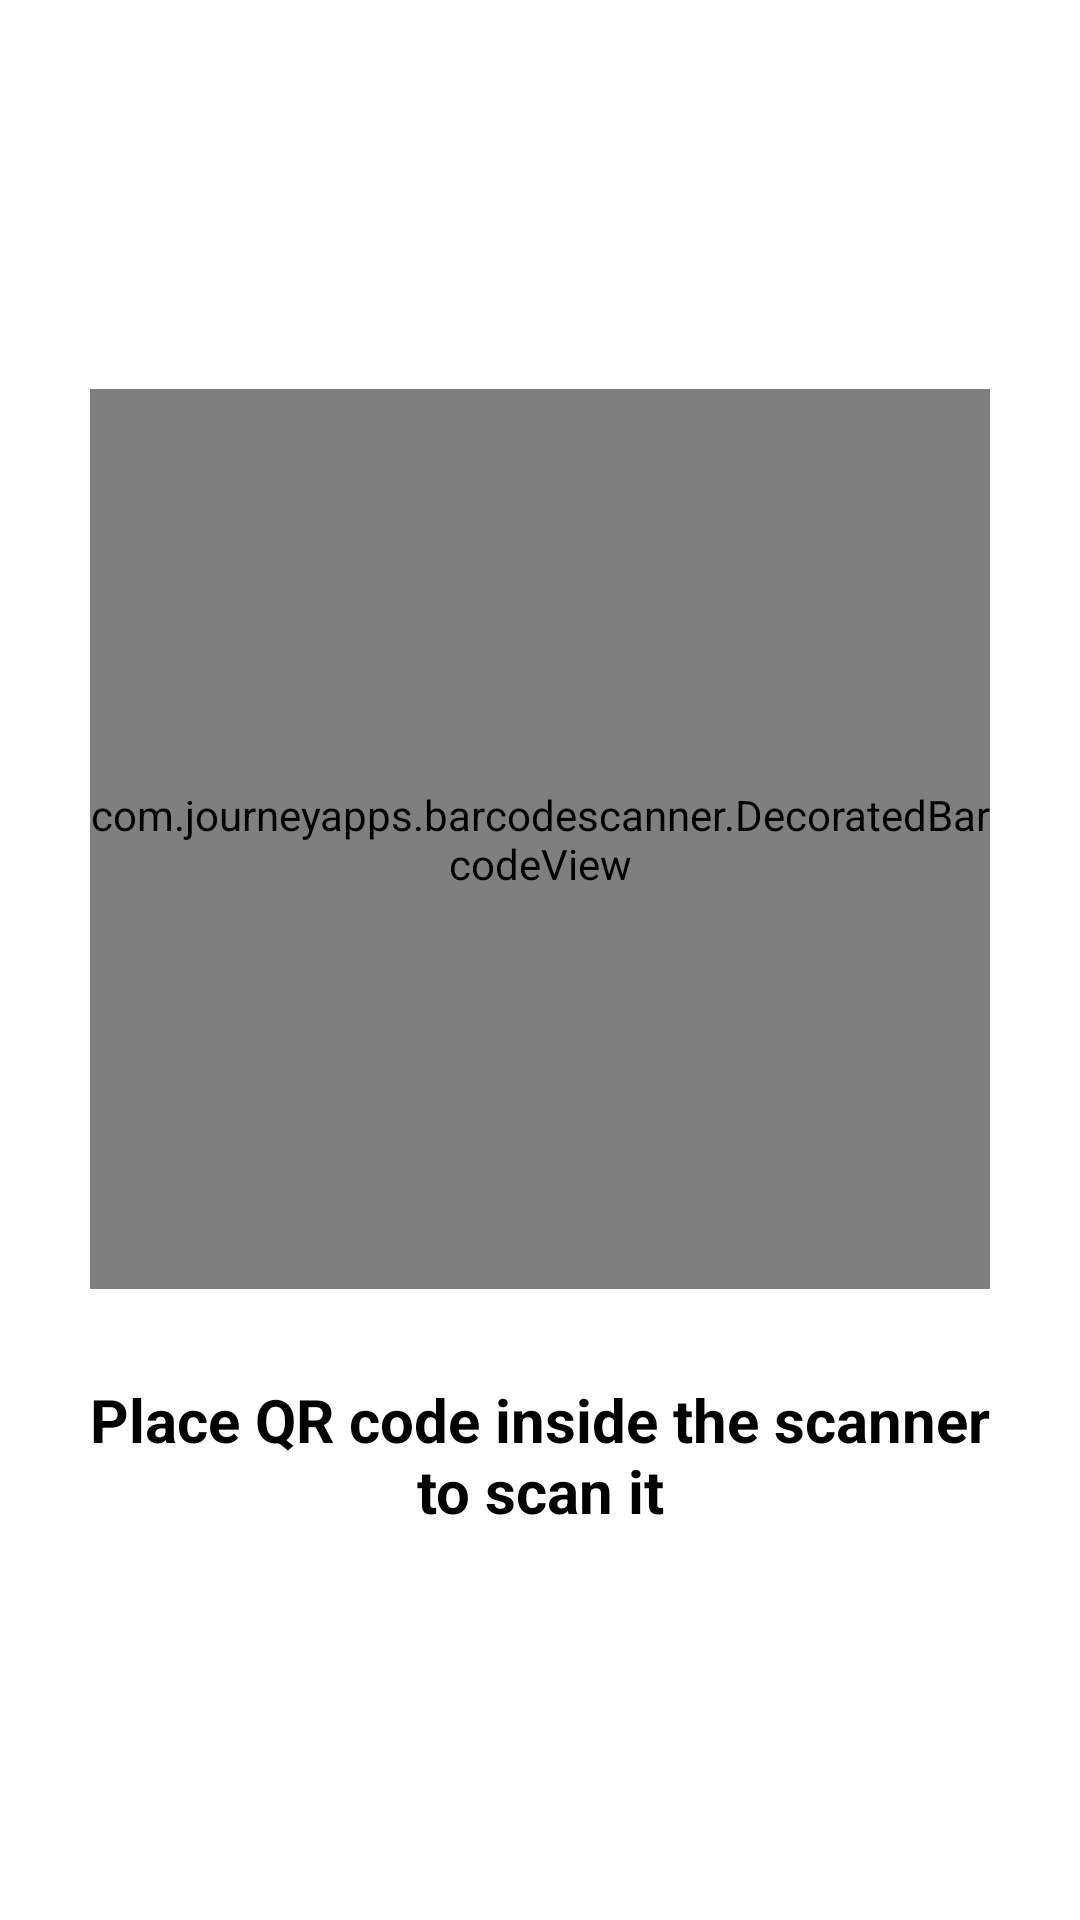

Layout XML and referenced resources for this Android screen:
<!-- AndroidManifest.xml: application theme Theme.Session1B -->
<!-- res/layout/activity_my_scanner.xml -->
<?xml version="1.0" encoding="utf-8"?>
<androidx.constraintlayout.widget.ConstraintLayout xmlns:android="http://schemas.android.com/apk/res/android"
    xmlns:app="http://schemas.android.com/apk/res-auto"
    xmlns:tools="http://schemas.android.com/tools"
    android:id="@+id/main"
    android:layout_width="match_parent"
    android:layout_height="match_parent"
    android:background="@color/white"
    tools:context=".MyScanner">

    <com.journeyapps.barcodescanner.DecoratedBarcodeView
        android:id="@+id/barcodeScannerView"
        android:layout_width="300dp"
        android:layout_height="300dp"
        app:layout_constraintBottom_toTopOf="@+id/statusText"
        app:layout_constraintEnd_toEndOf="parent"
        app:layout_constraintStart_toStartOf="parent"
        app:layout_constraintTop_toTopOf="parent"
        app:layout_constraintVertical_chainStyle="packed" />

    <TextView
        android:id="@+id/statusText"
        android:layout_width="0dp"
        android:layout_height="wrap_content"
        android:layout_marginStart="20dp"
        android:layout_marginTop="30dp"
        android:layout_marginEnd="20dp"
        android:gravity="center"
        android:text="Place QR code inside the scanner to scan it"
        android:textColor="@color/black"
        android:textSize="20sp"
        android:textStyle="bold"
        app:layout_constraintBottom_toBottomOf="parent"
        app:layout_constraintEnd_toEndOf="parent"
        app:layout_constraintStart_toStartOf="parent"
        app:layout_constraintTop_toBottomOf="@+id/barcodeScannerView" />

</androidx.constraintlayout.widget.ConstraintLayout>
<!-- resources referenced by this layout -->
<resources>
  <style name="Theme.Session1B" parent="Base.Theme.Session1B" />
  <style name="Base.Theme.Session1B" parent="Theme.Material3.DayNight.NoActionBar">
          
          
      </style>
  <!-- not gathered from this repository: default colours our renderer supplied (Android Studio template values) -->
  <color name="black">#FF000000</color>
  <color name="white">#FFFFFFFF</color>
</resources>
